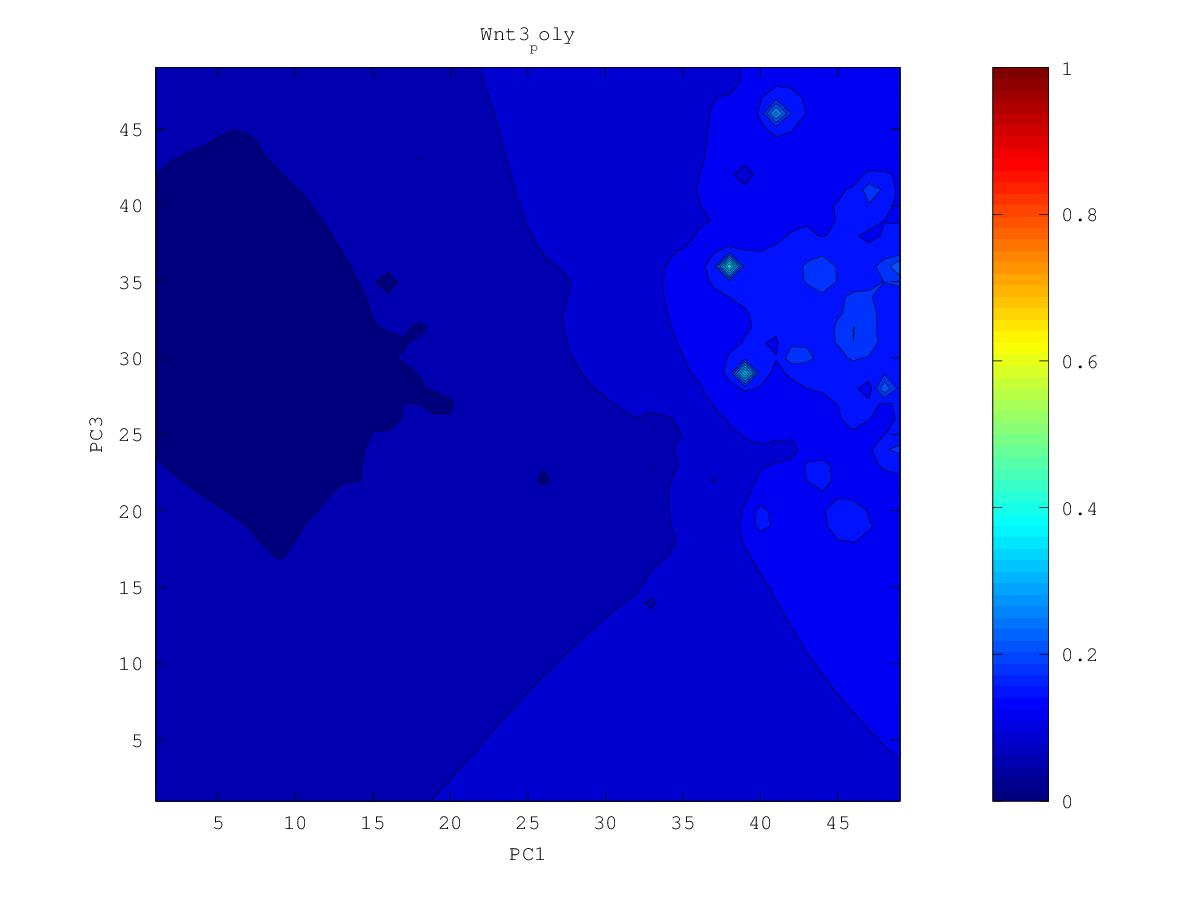

Source data for this figure (header and first rows):
0.125558424806, 0.127224832009, 0.128993963152, 0.130831790843, 0.132648644811, 0.134409465986, 0.136805966551, 0.139925294576, 0.133166125849, 0.128802182501, 0.141255064436, 0.149173408753, 0.152261942129, 0.249645904161, 0.188617781939, 0.157124818189, 0.145604296773, 0.157056491723, 0.160580779016, 0.165909807913, 0.161398853073, 0.162295462676, 0.148339094067, 0.150647715349
0.1249, 0.1265, 0.1283, 0.1302, 0.1319, 0.1324, 0.1299, 0.1464, 0.1719, 0.1623, 0.1428, 0.1443, 0.163, 0.1905, 0.1779, 0.1563, 0.1656, 0.1564, 0.1542, 0.1677, 0.1718, 0.2424, 0.1381, 0.1251
0.1239, 0.1253, 0.1271, 0.1294, 0.1313, 0.1319, 0.1285, 0.1477, 0.1978, 0.1745, 0.1497, 0.1396, 0.1469, 0.1668, 0.1694, 0.1829, 0.1882, 0.1957, 0.2084, 0.1736, 0.1648, 0.1225, 0.1533, 0.1448
0.1227, 0.1229, 0.1247, 0.1283, 0.1309, 0.1329, 0.1351, 0.1337, 0.146, 0.1527, 0.1485, 0.1448, 0.1506, 0.1639, 0.1693, 0.1811, 0.1817, 0.2127, 0.2117, 0.1815, 0.1609, 0.1515, 0.1581, 0.1762
0.1218, 0.1166, 0.1157, 0.1277, 0.1307, 0.1324, 0.1343, 0.1352, 0.1397, 0.1441, 0.144, 0.1474, 0.1585, 0.1716, 0.1756, 0.1739, 0.1753, 0.1797, 0.179, 0.1702, 0.1594, 0.1508, 0.144, 0.1341
0.1229, 0.1223, 0.1247, 0.1306, 0.1305, 0.1305, 0.133, 0.1353, 0.138, 0.1403, 0.1376, 0.1415, 0.1631, 0.2094, 0.2002, 0.17, 0.1659, 0.1687, 0.1701, 0.1666, 0.157, 0.1468, 0.1344, 0.1267
0.125, 0.1301, 0.137, 0.14, 0.1293, 0.1215, 0.1312, 0.1335, 0.1356, 0.138, 0.1408, 0.1471, 0.1601, 0.1838, 0.1813, 0.1582, 0.1526, 0.1629, 0.1736, 0.1859, 0.1569, 0.143, 0.1332, 0.1251
0.1262, 0.1358, 0.1563, 0.1766, 0.1456, 0.1315, 0.1304, 0.1309, 0.1325, 0.135, 0.1388, 0.1444, 0.1521, 0.1593, 0.1603, 0.1558, 0.1542, 0.1575, 0.1695, 0.1988, 0.1467, 0.1371, 0.1223, 0.122
0.1246, 0.136, 0.1686, 0.2969, 0.154, 0.1336, 0.1282, 0.127, 0.1281, 0.1304, 0.134, 0.1396, 0.1459, 0.1507, 0.1522, 0.1512, 0.1503, 0.1501, 0.1384, 0.1442, 0.1374, 0.1356, 0.1254, 0.121
0.1195, 0.1274, 0.1405, 0.148, 0.1361, 0.1275, 0.1228, 0.1189, 0.1217, 0.1235, 0.1248, 0.1336, 0.1426, 0.1489, 0.1497, 0.1477, 0.1461, 0.1454, 0.1455, 0.1501, 0.1537, 0.1406, 0.1282, 0.1199
0.111, 0.1143, 0.1219, 0.1211, 0.1122, 0.1191, 0.1169, 0.0963, 0.1159, 0.1173, 0.1093, 0.1219, 0.1441, 0.1605, 0.1543, 0.1459, 0.1421, 0.1412, 0.1443, 0.1621, 0.3578, 0.1465, 0.1264, 0.1168
0.1024, 0.09778, 0.1122, 0.1123, 0.1095, 0.1139, 0.1142, 0.1134, 0.1149, 0.1163, 0.1179, 0.1224, 0.1516, 0.3834, 0.1647, 0.1432, 0.1372, 0.1356, 0.1375, 0.1454, 0.1525, 0.1339, 0.1198, 0.1112
0.104, 0.1053, 0.1084, 0.1096, 0.11, 0.1107, 0.1113, 0.1118, 0.1125, 0.1123, 0.1112, 0.1224, 0.1397, 0.1607, 0.1479, 0.1359, 0.1308, 0.1286, 0.1281, 0.1282, 0.1258, 0.1185, 0.1101, 0.1033
0.1028, 0.1042, 0.1056, 0.1064, 0.1066, 0.1067, 0.1073, 0.1084, 0.1092, 0.1083, 0.101, 0.1138, 0.1233, 0.1302, 0.1299, 0.1263, 0.1233, 0.1211, 0.1192, 0.1169, 0.1127, 0.1059, 0.09853, 0.09296
0.1006, 0.1018, 0.1027, 0.1031, 0.1026, 0.1007, 0.1013, 0.1044, 0.1059, 0.1062, 0.1058, 0.09501, 0.1106, 0.1173, 0.1186, 0.1176, 0.1158, 0.1138, 0.1115, 0.1084, 0.1036, 0.09475, 0.08124, 0.07752
0.09808, 0.09919, 0.09991, 0.1001, 0.09908, 0.09196, 0.09207, 0.1006, 0.1026, 0.1033, 0.1034, 0.1025, 0.106, 0.1095, 0.1105, 0.1102, 0.1089, 0.1071, 0.1048, 0.1016, 0.09712, 0.09066, 0.08274, 0.07288
0.09547, 0.09654, 0.09724, 0.09749, 0.09703, 0.09567, 0.09607, 0.09822, 0.0994, 0.09993, 0.1003, 0.1009, 0.1023, 0.1037, 0.1042, 0.1038, 0.1028, 0.1011, 0.09891, 0.09596, 0.09205, 0.08684, 0.07833, 0.07126
0.09279, 0.09386, 0.09465, 0.09509, 0.09517, 0.0951, 0.09535, 0.09588, 0.09615, 0.09596, 0.09574, 0.0965, 0.09768, 0.09846, 0.09863, 0.0982, 0.09722, 0.09572, 0.09369, 0.09105, 0.08769, 0.0835, 0.07845, 0.07416
0.08962, 0.09104, 0.09209, 0.0927, 0.093, 0.09313, 0.09323, 0.09323, 0.09283, 0.09133, 0.0873, 0.09041, 0.09286, 0.09357, 0.09354, 0.09303, 0.0921, 0.09075, 0.08893, 0.0866, 0.08369, 0.08017, 0.07604, 0.07169
0.08464, 0.08807, 0.08959, 0.09031, 0.09066, 0.09078, 0.09075, 0.0905, 0.08979, 0.08779, 0.07959, 0.0859, 0.08859, 0.08898, 0.08869, 0.0881, 0.08726, 0.08608, 0.0845, 0.08245, 0.07989, 0.07672, 0.07256, 0.06373
0.08032, 0.08574, 0.08733, 0.088, 0.08828, 0.08833, 0.08818, 0.08783, 0.08717, 0.08603, 0.08476, 0.08477, 0.08497, 0.08453, 0.08377, 0.08313, 0.08252, 0.08162, 0.0803, 0.07853, 0.07628, 0.07345, 0.0697, 0.06399
0.08287, 0.08446, 0.08537, 0.0858, 0.08593, 0.08586, 0.08562, 0.08522, 0.08462, 0.08385, 0.08304, 0.08232, 0.08141, 0.07987, 0.07788, 0.07752, 0.07772, 0.07731, 0.07628, 0.07475, 0.07279, 0.07037, 0.0673, 0.06308
0.08284, 0.08321, 0.08352, 0.08365, 0.0836, 0.0834, 0.08307, 0.0826, 0.082, 0.08128, 0.08043, 0.07941, 0.07794, 0.07517, 0.06385, 0.07034, 0.07285, 0.07318, 0.07242, 0.07105, 0.06932, 0.0673, 0.06488, 0.0619
0.08173, 0.08168, 0.08163, 0.0815, 0.08127, 0.08095, 0.08051, 0.07998, 0.07934, 0.07857, 0.07766, 0.07651, 0.07491, 0.07228, 0.0674, 0.05706, 0.06842, 0.06944, 0.06871, 0.06727, 0.0656, 0.06401, 0.06218, 0.05974
0.08019, 0.07992, 0.07964, 0.07932, 0.07894, 0.07848, 0.07796, 0.07735, 0.07665, 0.07584, 0.07489, 0.07373, 0.07226, 0.07031, 0.06764, 0.06501, 0.06619, 0.06625, 0.06517, 0.06314, 0.06058, 0.06021, 0.05925, 0.05729
0.07846, 0.07803, 0.07758, 0.0771, 0.07658, 0.07601, 0.07538, 0.0747, 0.07395, 0.07311, 0.07215, 0.07103, 0.06972, 0.0682, 0.06655, 0.06517, 0.0643, 0.06334, 0.06188, 0.05922, 0.0415, 0.05637, 0.05619, 0.05474
0.07662, 0.07606, 0.07547, 0.07484, 0.07418, 0.07349, 0.07277, 0.07203, 0.07125, 0.07039, 0.06943, 0.06834, 0.06712, 0.06578, 0.06439, 0.06303, 0.06172, 0.06034, 0.05877, 0.05689, 0.05487, 0.05352, 0.05238, 0.05222
0.07472, 0.07404, 0.07331, 0.07254, 0.07173, 0.0709, 0.0701, 0.06931, 0.06852, 0.06766, 0.0667, 0.06563, 0.06444, 0.06315, 0.06176, 0.06029, 0.05872, 0.057, 0.0552, 0.05384, 0.05261, 0.04995, 0.04498, 0.04996
0.0728, 0.072, 0.07113, 0.0702, 0.0692, 0.06819, 0.06726, 0.06647, 0.06574, 0.06492, 0.06398, 0.06291, 0.06172, 0.0604, 0.05895, 0.05732, 0.05543, 0.05318, 0.04966, 0.04917, 0.04967, 0.04808, 0.04671, 0.04753
0.07088, 0.06996, 0.06895, 0.06783, 0.06657, 0.06519, 0.06401, 0.06338, 0.06288, 0.06219, 0.06127, 0.06019, 0.05896, 0.05759, 0.05606, 0.05427, 0.05195, 0.04861, 0.04624, 0.04651, 0.04685, 0.04436, 0.03833, 0.0412
0.06898, 0.06795, 0.06681, 0.06549, 0.06389, 0.06165, 0.05906, 0.05974, 0.06001, 0.0595, 0.05861, 0.05749, 0.05619, 0.05475, 0.05316, 0.05131, 0.04868, 0.04299, 0.0439, 0.04506, 0.0443, 0.0419, 0.03433, 0.04323
0.06711, 0.06599, 0.06472, 0.06326, 0.06144, 0.05842, 0.03917, 0.05638, 0.0574, 0.05693, 0.056, 0.05481, 0.05341, 0.05182, 0.05016, 0.04849, 0.04612, 0.03731, 0.04222, 0.04276, 0.04047, 0.03865, 0.04004, 0.04299
0.06529, 0.06409, 0.06272, 0.06114, 0.05934, 0.05726, 0.05541, 0.05534, 0.05521, 0.05452, 0.05348, 0.05219, 0.05064, 0.04866, 0.04636, 0.04554, 0.04428, 0.04195, 0.03937, 0.04074, 0.0386, 0.03933, 0.04012, 0.04073
0.06354, 0.06227, 0.06079, 0.05904, 0.05704, 0.05526, 0.05435, 0.0538, 0.05313, 0.05219, 0.05102, 0.04964, 0.048, 0.04566, 0.03285, 0.04258, 0.04242, 0.04092, 0.03824, 0.03968, 0.0398, 0.03981, 0.03961, 0.03633
0.06188, 0.06056, 0.05897, 0.05698, 0.054, 0.05008, 0.0518, 0.05178, 0.05098, 0.04987, 0.04858, 0.04713, 0.04553, 0.04369, 0.04182, 0.0411, 0.04046, 0.03956, 0.03878, 0.03853, 0.03851, 0.03862, 0.03882, 0.03922
0.06033, 0.05898, 0.05736, 0.05531, 0.0521, 0.04608, 0.04986, 0.04981, 0.04883, 0.04755, 0.04611, 0.04459, 0.043, 0.04139, 0.03997, 0.03893, 0.03809, 0.03729, 0.03664, 0.03627, 0.03617, 0.03639, 0.0369, 0.03751
0.05891, 0.05754, 0.05594, 0.05407, 0.05194, 0.05005, 0.04904, 0.048, 0.04668, 0.04517, 0.04357, 0.04192, 0.04024, 0.03847, 0.03678, 0.03597, 0.03518, 0.03429, 0.03352, 0.03306, 0.03272, 0.03288, 0.03416, 0.03478
0.05762, 0.05622, 0.05462, 0.05286, 0.05103, 0.04929, 0.0477, 0.04613, 0.04447, 0.0427, 0.04088, 0.03905, 0.03727, 0.0352, 0.02536, 0.03255, 0.03186, 0.03064, 0.02939, 0.0288, 0.02866, 0.02798, 0.0312, 0.03144
0.05645, 0.05498, 0.05333, 0.05155, 0.0497, 0.04784, 0.046, 0.04411, 0.04215, 0.04009, 0.03798, 0.0358, 0.03384, 0.03249, 0.03087, 0.02976, 0.02811, 0.02636, 0.02331, 0.01688, 0.02544, 0.0234, 0.02877, 0.02879
0.05539, 0.05382, 0.05207, 0.05017, 0.04818, 0.04615, 0.04409, 0.04196, 0.03969, 0.03727, 0.03479, 0.03198, 0.02614, 0.0294, 0.02869, 0.02638, 0.02343, 0.02094, 0.01735, 0.02088, 0.02359, 0.02474, 0.02675, 0.02781
0.05442, 0.05273, 0.05084, 0.04874, 0.0465, 0.04424, 0.042, 0.03964, 0.03709, 0.03405, 0.0308, 0.02859, 0.02421, 0.02677, 0.02603, 0.0237, 0.02133, 0.019, 0.01753, 0.01974, 0.02326, 0.02499, 0.0261, 0.02722
0.05355, 0.05177, 0.0497, 0.04731, 0.04458, 0.04187, 0.03965, 0.03695, 0.03413, 0.03104, 0.02323, 0.02473, 0.02262, 0.02541, 0.02418, 0.0241, 0.02211, 0.0195, 0.01798, 0.01892, 0.02114, 0.02322, 0.02477, 0.02694
0.05282, 0.05096, 0.04876, 0.04603, 0.04227, 0.03692, 0.0369, 0.03449, 0.03038, 0.0302, 0.0261, 0.02452, 0.02315, 0.02417, 0.02469, 0.02274, 0.01899, 0.005754, 0.01985, 0.01914, 0.02062, 0.02326, 0.02579, 0.02775
0.05223, 0.05038, 0.04815, 0.04531, 0.04103, 0.02619, 0.03537, 0.03465, 0.03243, 0.02977, 0.02461, 0.02227, 0.02082, 0.02478, 0.02475, 0.02209, 0.01808, 0.01946, 0.02173, 0.02168, 0.02028, 0.02387, 0.02378, 0.02725
0.05179, 0.05004, 0.04794, 0.04535, 0.04212, 0.03865, 0.03675, 0.03371, 0.03113, 0.02951, 0.02577, 0.02639, 0.02644, 0.02631, 0.02564, 0.02046, 0.02241, 0.02029, 0.02303, 0.02209, 0.01603, 0.02512, 0.02702, 0.02752
0.05152, 0.04993, 0.04802, 0.04577, 0.04325, 0.04061, 0.03788, 0.03417, 0.03156, 0.02718, 0.02878, 0.02875, 0.02714, 0.02566, 0.02653, 0.02573, 0.02532, 0.02365, 0.02515, 0.02471, 0.02579, 0.02574, 0.02792, 0.03019
0.05142, 0.05001, 0.04829, 0.04632, 0.04413, 0.04174, 0.03896, 0.03449, 0.03192, 0.0324, 0.03147, 0.03084, 0.02949, 0.02722, 0.028, 0.02579, 0.02726, 0.02806, 0.02837, 0.02867, 0.02906, 0.02936, 0.03059, 0.03245
0.05152, 0.05025, 0.0487, 0.04693, 0.04499, 0.04285, 0.04041, 0.03733, 0.03537, 0.03439, 0.03057, 0.03216, 0.03222, 0.03153, 0.03105, 0.03037, 0.03044, 0.03087, 0.03112, 0.03136, 0.03154, 0.03146, 0.03234, 0.03433
0.05183, 0.05063, 0.04922, 0.04763, 0.0459, 0.04404, 0.04207, 0.04007, 0.03835, 0.03667, 0.03423, 0.03447, 0.03459, 0.03418, 0.03375, 0.0334, 0.0333, 0.03339, 0.03354, 0.03369, 0.03366, 0.03196, 0.03239, 0.03604
